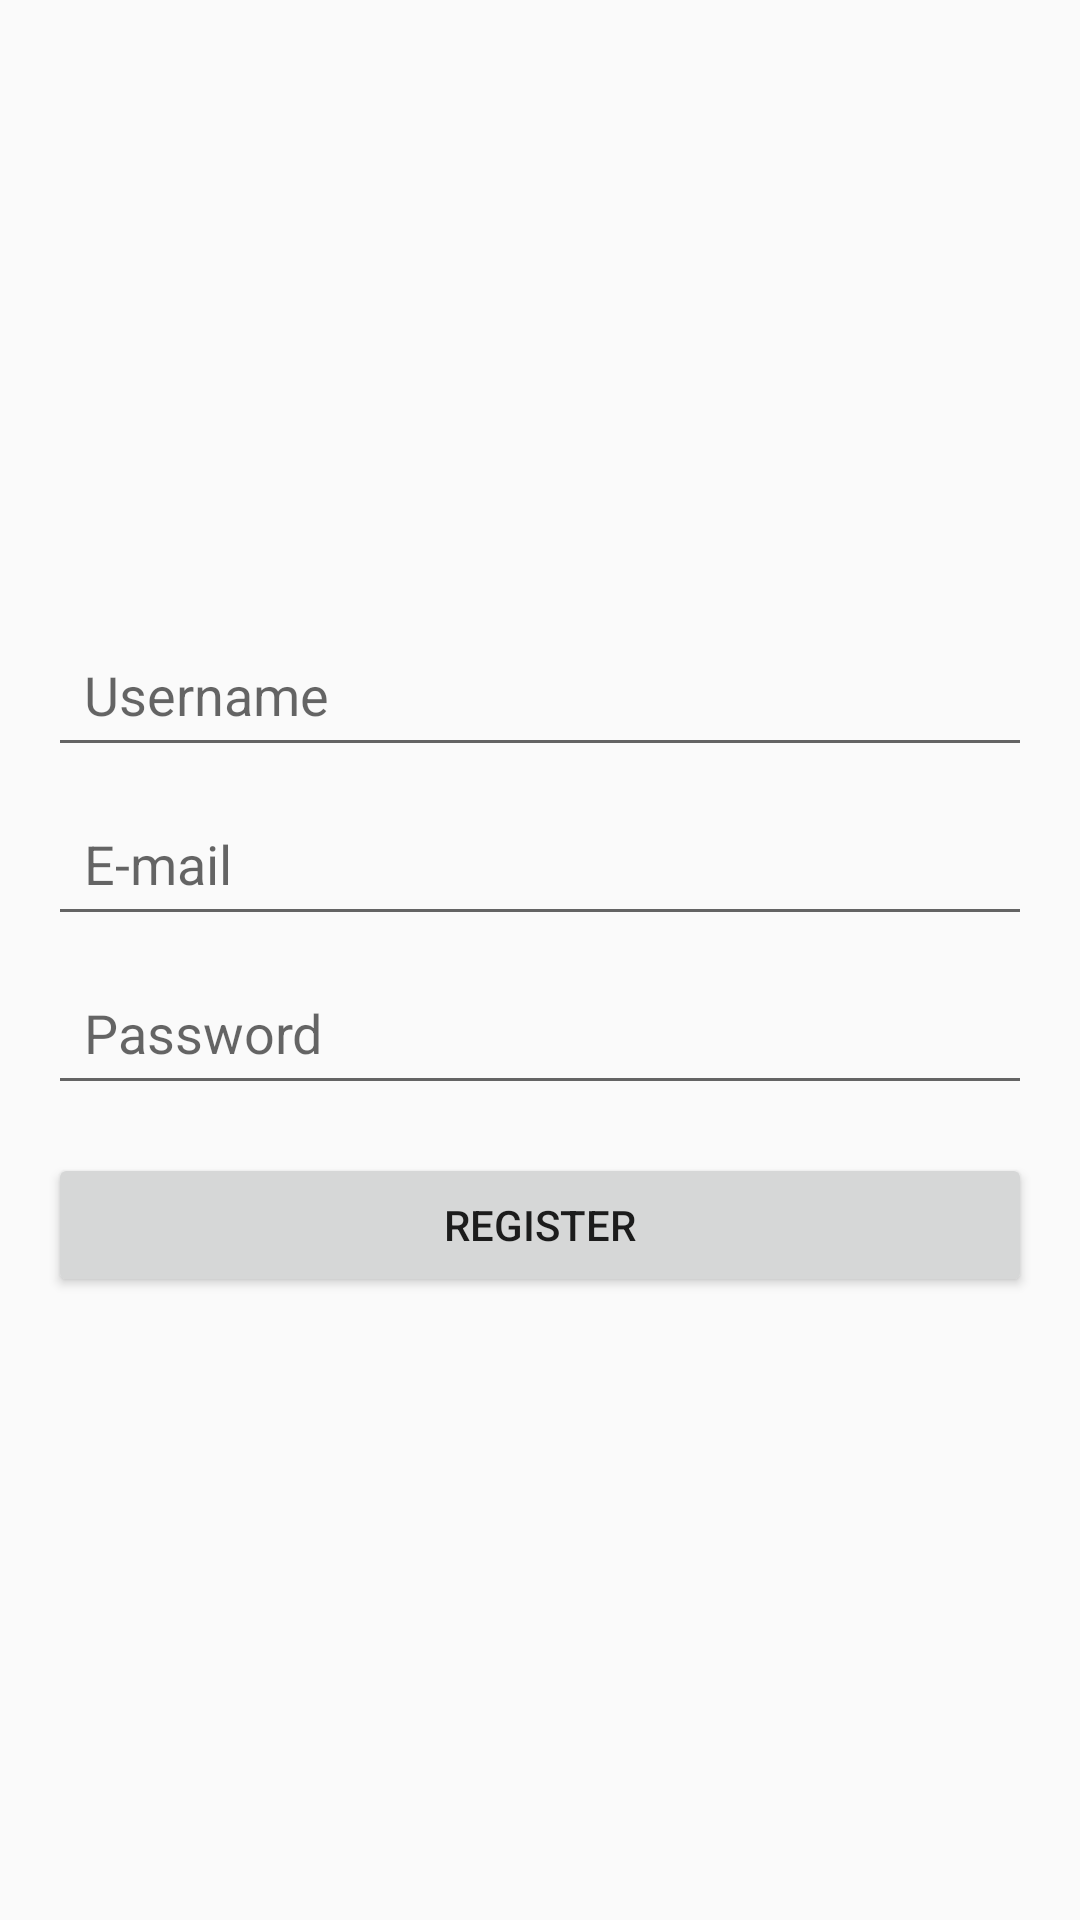

Reconstruct the res/layout file that produces this screen, plus the resources it refers to.
<!-- AndroidManifest.xml: application theme Theme.SocialMediaPlatform -->
<!-- res/layout/activity_register.xml -->
<?xml version="1.0" encoding="utf-8"?>
<LinearLayout
    xmlns:android="http://schemas.android.com/apk/res/android"
    android:layout_width="match_parent"
    android:layout_height="match_parent"
    android:orientation="vertical"
    android:gravity="center"
    android:padding="16dp">

    <EditText
        android:id="@+id/usernameEditText"
        android:layout_width="match_parent"
        android:layout_height="wrap_content"
        android:hint="Username"
        android:padding="12dp" />

    <EditText
        android:id="@+id/emailEditText"
        android:layout_width="match_parent"
        android:layout_height="wrap_content"
        android:hint="E-mail"
        android:inputType="textEmailAddress"
        android:padding="12dp"
        android:layout_marginTop="8dp" />

    <EditText
        android:id="@+id/passwordEditText"
        android:layout_width="match_parent"
        android:layout_height="wrap_content"
        android:hint="Password"
        android:inputType="textPassword"
        android:padding="12dp"
        android:layout_marginTop="8dp" />

    <Button
        android:id="@+id/registerButton"
        android:layout_width="match_parent"
        android:layout_height="wrap_content"
        android:text="Regıster"
        android:layout_marginTop="16dp" />
</LinearLayout>
<!-- resources referenced by this layout -->
<resources>
  <style name="Theme.SocialMediaPlatform" parent="Theme.AppCompat.Light.NoActionBar">
          
          <item name="colorPrimary">@color/purple_500</item>
          <item name="colorPrimaryDark">@color/purple_700</item>
          <item name="colorAccent">@color/teal_200</item>
      </style>
  <!-- not gathered from this repository: default colours our renderer supplied (Android Studio template values) -->
  <color name="purple_500">#FF6200EE</color>
  <color name="purple_700">#FF3700B3</color>
  <color name="teal_200">#FF03DAC5</color>
</resources>
